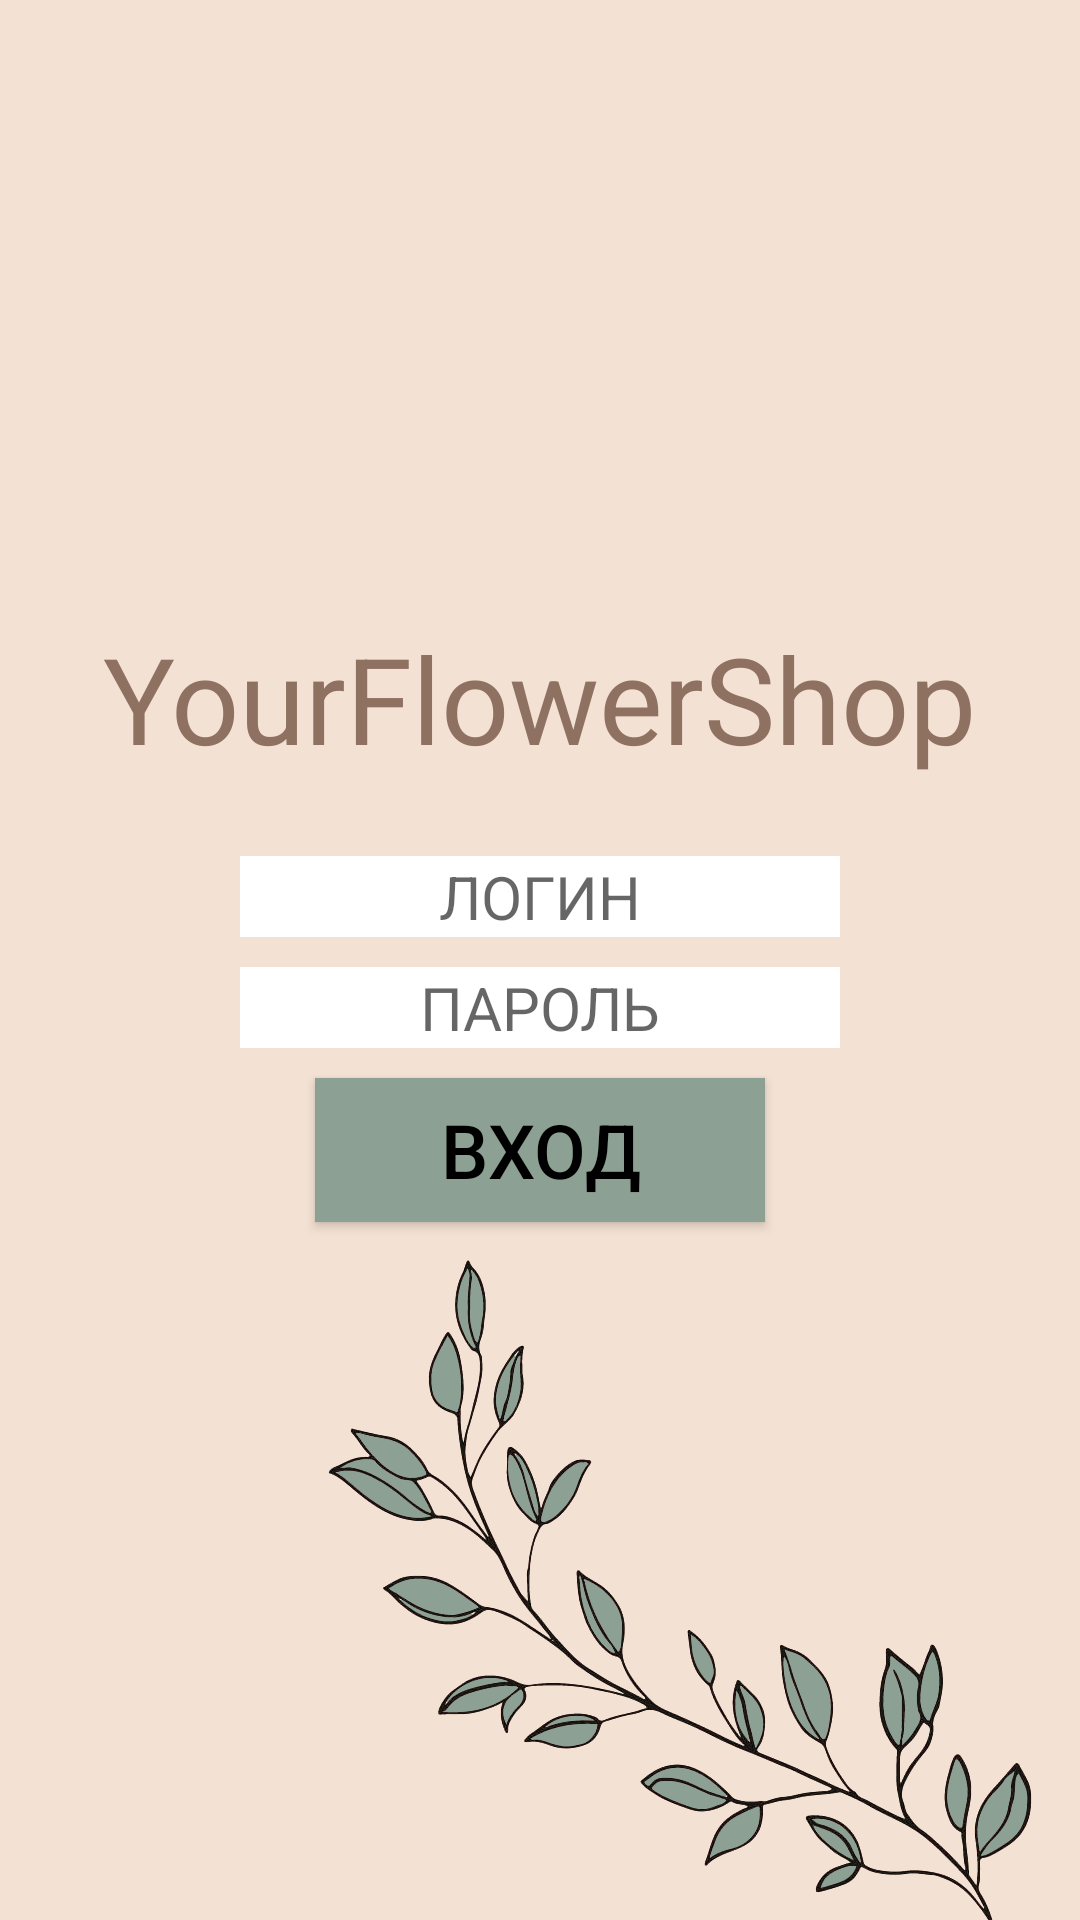

Produce the Android XML layout that renders to this screen, including the resource entries it uses.
<!-- AndroidManifest.xml: application theme Theme.YourFlowerShop -->
<!-- res/layout/activitylogin.xml -->
<?xml version="1.0" encoding="utf-8"?>
<RelativeLayout xmlns:android="http://schemas.android.com/apk/res/android"
    xmlns:app="http://schemas.android.com/apk/res-auto"
    android:layout_width="match_parent"
    android:layout_height="match_parent"
    android:layout_centerInParent="false"
    android:layout_centerHorizontal="false"
    android:layout_centerVertical="false"
    android:padding="16dp"
    android:background="@drawable/background">

    <TextView
        android:id="@+id/title"
        android:layout_width="wrap_content"
        android:layout_height="wrap_content"
        android:layout_centerHorizontal="true"
        android:layout_marginTop="190dp"
        android:layout_marginBottom="24dp"
        android:text="@string/app_name"
        android:textAppearance="@style/TextAppearance.AppCompat.Body1"
        android:textColor="@color/text_color"
        android:textSize="40sp"
        android:background="@color/skin"/>

    <EditText
        android:id="@+id/username"
        android:layout_width="200dp"
        android:layout_height="wrap_content"
        android:layout_below="@id/title"
        android:layout_centerHorizontal="true"
        android:layout_marginTop="2dp"
        android:hint="ЛОГИН"
        android:inputType="text"
        android:background="@color/white"
        android:gravity="center_horizontal"
        android:textColor="@color/black"/>

    <EditText
        android:id="@+id/password"
        android:layout_width="200dp"
        android:layout_height="wrap_content"
        android:layout_below="@id/username"
        android:layout_centerInParent="true"
        android:layout_marginTop="10dp"
        android:hint="ПАРОЛЬ"
        android:inputType="textPassword"
        android:background="@color/white"
        android:gravity="center_horizontal"
        android:textColor="@color/black"/>

    <Button
        android:id="@+id/login"
        android:layout_width="150dp"
        android:layout_height="wrap_content"
        android:layout_below="@id/password"
        android:layout_centerHorizontal="true"
        android:layout_marginTop="10dp"
        android:backgroundTint="@color/pale_green"
        android:text="ВХОД"
        android:textSize="25sp"
        android:background="@color/pale_green"/>

</RelativeLayout>
<!-- resources referenced by this layout -->
<resources>
  <color name="black">#FF000000</color>
  <color name="pale_green">#8CA193</color>
  <color name="skin">#F3E1D3</color>
  <color name="text_color">#8F7162</color>
  <color name="white">#FFFFFFFF</color>
  <!-- drawable background: png bitmap (drawable, 116946 bytes) -->
  <string name="app_name">YourFlowerShop</string>
  <style name="Theme.YourFlowerShop" parent="Theme.MaterialComponents.DayNight.DarkActionBar">
          
          <item name="colorPrimary">@color/pale_green</item>
          <item name="colorPrimaryVariant">@color/pale_green</item>
          <item name="colorOnPrimary">@color/black</item>
          
          <item name="colorSecondary">@color/teal_200</item>
          <item name="colorSecondaryVariant">@color/teal_700</item>
          <item name="colorOnSecondary">@color/black</item>
          
          <item name="android:statusBarColor" tools:targetApi="21">?attr/colorPrimaryVariant</item>
          <item name="android:textColor">@color/black</item>
          <item name="android:textSize">20sp</item>
          <item name="android:background">@android:color/transparent</item>
          
      </style>
  <color name="teal_200">#FF03DAC5</color>
  <color name="teal_700">#FF018786</color>
</resources>
